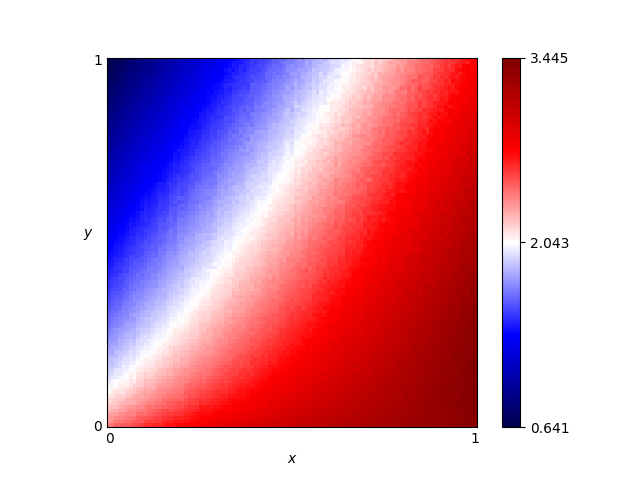

Data behind this chart, as committed beside it:
x, y, score
0.46, 0.76, 1.896
0.54, 0.86, 1.963
0.16, 0.19, 2.154
0.61, 0.18, 2.9
0.82, 0.41, 2.957
0.72, 0.66, 2.539
0.63, 0.37, 2.71
0.41, 0.28, 2.446
0.16, 0.44, 1.756
0.8, 0.33, 3.041
0.84, 0.23, 3.172
0.25, 0.48, 1.877
0.62, 0.7, 2.295
0.78, 0.28, 3.032
0.03, 0.68, 1.146
0.57, 0.0, 3.108
0.69, 0.37, 2.778
0.46, 0.05, 2.91
0.65, 0.03, 3.117
0.56, 0.8, 2.083
0.28, 0.44, 1.978
0.65, 0.0, 3.167
0.57, 0.1, 2.946
0.44, 0.29, 2.483
0.63, 0.49, 2.557
0.26, 0.03, 2.722
0.92, 0.27, 3.251
0.69, 0.35, 2.815
0.79, 0.78, 2.538
0.3, 0.26, 2.294
0.98, 0.54, 3.177
0.25, 0.62, 1.683
0.55, 0.43, 2.465
0.19, 0.06, 2.533
0.14, 0.65, 1.408
0.09, 0.65, 1.321
0.92, 1.0, 2.581
0.51, 0.43, 2.441
0.36, 0.66, 1.826
0.33, 0.92, 1.43
0.01, 0.93, 0.7615
0.25, 0.81, 1.429
0.9, 0.46, 3.062
0.3, 0.12, 2.539
0.87, 0.59, 2.904
0.8, 0.75, 2.59
0.93, 0.2, 3.327
0.34, 0.41, 2.139
0.05, 0.48, 1.47
0.9, 0.12, 3.309
0.59, 0.65, 2.285
0.72, 0.62, 2.587
0.29, 0.87, 1.427
0.02, 0.72, 1.051
0.8, 0.35, 2.995
0.09, 0.22, 1.943
0.05, 0.61, 1.271
0.49, 0.38, 2.455
0.62, 0.21, 2.878
0.79, 0.55, 2.809
... 10,141 more rows
